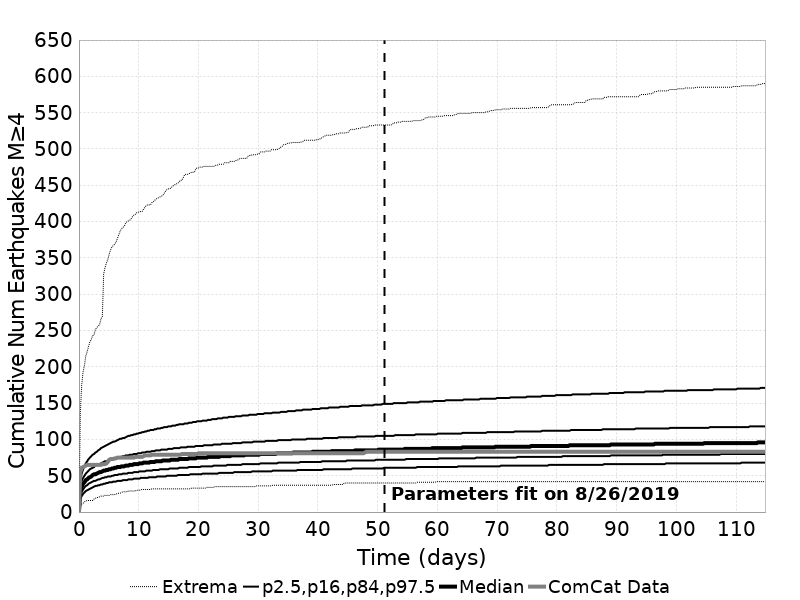

Data behind this chart, as committed beside it:
Time (days), ComCat Data, Simulation Mean, Simulation Median, Simulation Mode, Simulation Minimum, Simulation Maximum, 2.5 %-ile, 16 %-ile, 84 %-ile, 97.5 %-ile
0.0, 0.0, 0.0, 0.0, 0.0, 0.0, 0.0, 0.0, 0.0, 0.0, 0.0
0.2301, 55.0, 29.29, 29.0, 28.0, 7.0, 136.0, 18.0, 23.0, 35.0, 44.0
0.4602, 61.0, 35.65, 35.0, 34.0, 11.0, 175.0, 22.0, 28.0, 43.0, 53.0
0.6903, 62.0, 39.57, 39.0, 38.0, 12.0, 193.0, 25.0, 31.0, 47.0, 59.0
0.9205, 63.0, 42.43, 41.0, 40.0, 14.0, 202.0, 27.0, 34.0, 50.0, 63.0
1.151, 64.0, 44.71, 44.0, 42.0, 15.0, 215.0, 29.0, 36.0, 53.0, 67.0
1.381, 65.0, 46.61, 45.0, 42.0, 16.0, 221.0, 30.0, 37.0, 55.0, 70.0
1.611, 65.0, 48.24, 47.0, 45.0, 16.0, 228.0, 31.0, 39.0, 57.0, 73.0
1.841, 65.0, 49.67, 48.0, 46.0, 16.0, 235.0, 32.0, 40.0, 59.0, 75.0
2.071, 65.0, 50.94, 49.0, 48.0, 16.0, 238.0, 33.0, 41.0, 60.0, 77.0
2.301, 65.0, 52.09, 51.0, 50.0, 16.0, 243.0, 34.0, 42.0, 61.0, 79.0
2.531, 65.0, 53.14, 52.0, 51.0, 18.0, 244.0, 35.0, 43.0, 62.0, 80.0
2.761, 65.0, 54.11, 52.0, 51.0, 19.0, 252.0, 36.0, 43.0, 64.0, 82.0
2.991, 65.0, 55.01, 53.0, 51.0, 20.0, 254.0, 36.0, 44.0, 65.0, 83.0
3.222, 65.0, 55.83, 54.0, 53.0, 20.0, 256.0, 37.0, 45.0, 66.0, 85.0
3.452, 65.0, 56.62, 55.0, 53.0, 21.0, 258.0, 37.0, 45.0, 66.0, 86.0
3.682, 65.0, 57.36, 55.0, 53.0, 22.0, 266.0, 38.0, 46.0, 67.0, 88.0
3.912, 66.0, 58.06, 56.0, 56.0, 22.0, 269.0, 38.0, 47.0, 68.0, 89.0
4.142, 66.0, 58.72, 57.0, 56.0, 22.0, 328.0, 39.0, 47.0, 69.0, 90.0
4.372, 66.0, 59.35, 57.0, 56.0, 23.0, 337.0, 39.0, 48.0, 70.0, 91.0
4.602, 67.0, 59.95, 58.0, 56.0, 23.0, 343.0, 40.0, 48.0, 70.0, 92.0
4.832, 69.0, 60.51, 58.0, 57.0, 23.0, 348.0, 40.0, 49.0, 71.0, 93.0
5.062, 72.0, 61.06, 59.0, 57.0, 23.0, 355.0, 41.0, 49.0, 72.0, 94.0
5.293, 73.0, 61.58, 59.0, 56.0, 24.0, 361.0, 41.0, 49.0, 72.0, 95.0
5.523, 73.0, 62.08, 60.0, 58.0, 24.0, 365.0, 41.0, 50.0, 73.0, 96.0
5.753, 73.0, 62.56, 60.0, 58.0, 24.0, 367.0, 42.0, 50.0, 73.0, 97.0
5.983, 74.0, 63.02, 61.0, 58.0, 24.0, 369.0, 42.0, 51.0, 74.0, 97.0
6.213, 74.0, 63.47, 61.0, 58.0, 25.0, 372.0, 42.0, 51.0, 74.0, 98.0
6.443, 75.0, 63.9, 62.0, 60.0, 25.0, 377.0, 43.0, 51.0, 75.0, 99.0
6.673, 75.0, 64.31, 62.0, 60.0, 26.0, 382.0, 43.0, 52.0, 75.0, 100.0
6.903, 75.0, 64.72, 62.0, 60.0, 26.0, 387.0, 43.0, 52.0, 76.0, 101.0
7.134, 75.0, 65.12, 63.0, 59.0, 27.0, 390.0, 43.0, 52.0, 76.0, 101.0
7.364, 75.0, 65.5, 63.0, 59.0, 28.0, 392.0, 44.0, 53.0, 77.0, 102.0
7.594, 75.0, 65.87, 63.0, 63.0, 28.0, 394.0, 44.0, 53.0, 77.0, 102.0
7.824, 75.0, 66.23, 64.0, 63.0, 28.0, 398.0, 44.0, 53.0, 78.0, 103.0
8.054, 75.0, 66.58, 64.0, 63.0, 28.0, 400.0, 44.0, 53.0, 78.0, 104.0
8.284, 75.0, 66.92, 64.0, 63.0, 29.0, 401.0, 45.0, 54.0, 78.0, 105.0
8.514, 75.0, 67.25, 65.0, 64.0, 29.0, 402.0, 45.0, 54.0, 79.0, 105.0
8.744, 75.0, 67.58, 65.0, 64.0, 29.0, 404.0, 45.0, 54.0, 79.0, 106.0
8.974, 75.0, 67.89, 65.0, 64.0, 29.0, 407.0, 45.0, 54.0, 79.0, 106.0
9.205, 75.0, 68.21, 66.0, 66.0, 29.0, 409.0, 46.0, 55.0, 80.0, 107.0
9.435, 76.0, 68.51, 66.0, 66.0, 29.0, 410.0, 46.0, 55.0, 80.0, 107.0
9.665, 76.0, 68.8, 66.0, 66.0, 30.0, 412.0, 46.0, 55.0, 80.0, 108.0
9.895, 76.0, 69.09, 66.0, 62.0, 30.0, 413.0, 46.0, 55.0, 81.0, 108.0
10.12, 76.0, 69.37, 67.0, 62.0, 30.0, 413.0, 46.0, 56.0, 81.0, 109.0
10.36, 76.0, 69.64, 67.0, 63.0, 31.0, 414.0, 47.0, 56.0, 81.0, 109.0
10.59, 76.0, 69.91, 67.0, 67.0, 31.0, 414.0, 47.0, 56.0, 82.0, 110.0
10.82, 77.0, 70.17, 68.0, 63.0, 31.0, 417.0, 47.0, 56.0, 82.0, 110.0
11.05, 78.0, 70.43, 68.0, 63.0, 31.0, 420.0, 47.0, 56.0, 82.0, 111.0
11.28, 78.0, 70.68, 68.0, 68.0, 31.0, 422.0, 47.0, 57.0, 83.0, 111.0
11.51, 78.0, 70.93, 68.0, 68.0, 31.0, 423.0, 47.0, 57.0, 83.0, 112.0
11.74, 78.0, 71.18, 68.0, 68.0, 31.0, 423.0, 48.0, 57.0, 83.0, 112.0
11.97, 78.0, 71.42, 69.0, 68.0, 31.0, 423.0, 48.0, 57.0, 83.0, 113.0
12.2, 79.0, 71.66, 69.0, 65.0, 32.0, 426.0, 48.0, 57.0, 84.0, 113.0
12.43, 79.0, 71.89, 69.0, 65.0, 32.0, 427.0, 48.0, 58.0, 84.0, 113.0
12.66, 79.0, 72.11, 69.0, 65.0, 32.0, 429.0, 48.0, 58.0, 84.0, 114.0
12.89, 79.0, 72.34, 70.0, 68.0, 32.0, 431.0, 48.0, 58.0, 85.0, 114.0
13.12, 79.0, 72.55, 70.0, 68.0, 32.0, 432.0, 49.0, 58.0, 85.0, 115.0
13.35, 79.0, 72.76, 70.0, 66.0, 32.0, 433.0, 49.0, 58.0, 85.0, 115.0
13.58, 79.0, 72.98, 70.0, 66.0, 32.0, 434.0, 49.0, 59.0, 85.0, 115.0
... 440 more rows
